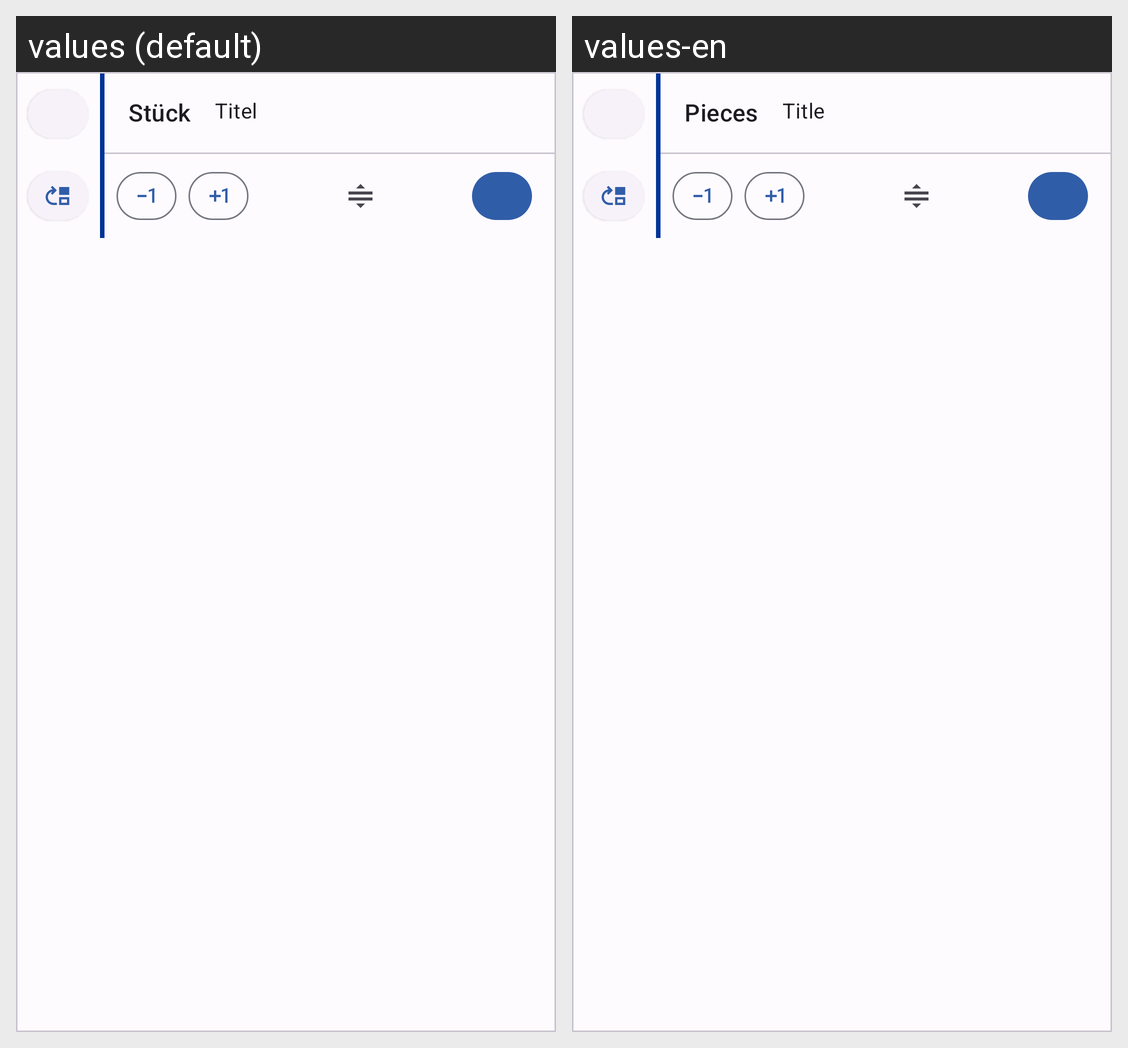

The Android screen above is rendered under two locales of the same app. Produce the string resources it draws, with the default and per-locale values.
Android screen res/layout/card_item_in_box_edit.xml rendered under 2 locales, left to right: values (default), values-en. Device: Nexus 5 (rendered at 1080×1920; each locale shown at half size, 540×960, under a caption strip naming it); theme Theme.Heros.
Strings drawn on this screen, with the default value and each locale's value (text and hints the layout hard-codes, and strings that could not be matched under every locale, appear in the picture but are not listed):

content_amount_label
  values: Stück
  values-en: Pieces

content_description_title
  values: Titel
  values-en: Title
